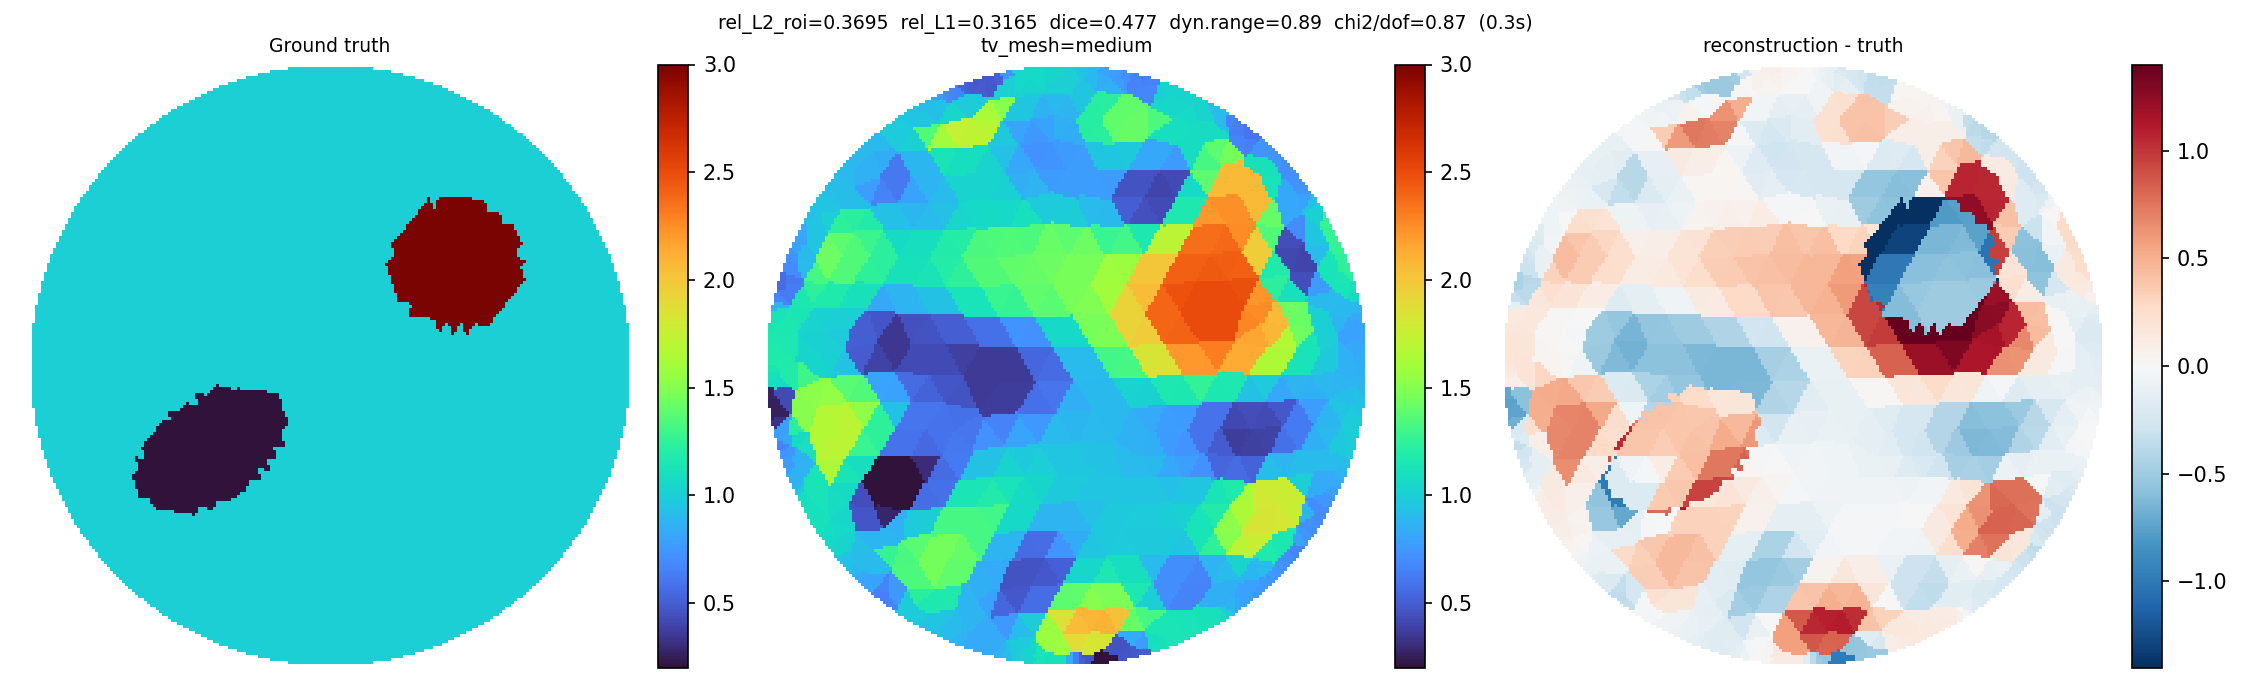

Data behind this chart, as committed beside it:
x, y, sigma
-0.9267, 0.3518, 0.7049
-0.9194, 0.3703, 0.7319
-0.7808, 0.609, 0.915
-0.8421, 0.5191, 0.9435
-0.8999, 0.4154, 0.7963
-0.8915, 0.4334, 0.8054
-0.9335, 0.333, 0.6975
-0.9015, 0.3893, 0.7938
-0.7669, 0.6263, 0.9119
-0.7955, 0.5894, 0.9199
-0.8289, 0.5396, 0.9451
-0.8546, 0.4981, 0.943
-0.8825, 0.4512, 0.8285
-0.7216, 0.6796, 0.8929
-0.912, 0.3143, 0.6945
-0.8733, 0.3755, 0.8999
-0.7434, 0.6166, 0.9105
-0.779, 0.5642, 0.9249
-0.7985, 0.5345, 0.9462
-0.8347, 0.4762, 0.944
-0.852, 0.4489, 0.9445
-0.7077, 0.694, 0.8932
-0.735, 0.6649, 0.8917
-0.6725, 0.7281, 0.8951
-0.6577, 0.7416, 0.8967
-0.9198, 0.2879, 0.6085
-0.8731, 0.3285, 0.9004
-0.8368, 0.4082, 0.958
-0.7245, 0.6401, 0.8891
-0.7408, 0.5741, 0.9212
-0.7918, 0.4921, 1.006
-0.6839, 0.7047, 0.8928
-0.6426, 0.7546, 0.8993
-0.6009, 0.7857, 0.9822
-0.5813, 0.8003, 0.9821
-0.5419, 0.8208, 0.9635
-0.9475, 0.2877, 0.5594
-0.9122, 0.2513, 0.6272
-0.8375, 0.3029, 1.325
-0.7935, 0.3889, 1.434
-0.68, 0.6329, 0.8613
-0.705, 0.5524, 0.9117
-0.7519, 0.4715, 1.246
-0.6599, 0.6757, 0.8647
-0.6137, 0.7425, 0.8985
-0.5892, 0.7597, 0.9816
-0.5528, 0.8004, 0.9813
-0.5214, 0.834, 0.9501
-0.4863, 0.8616, 0.9111
-0.9538, 0.2664, 0.559
-0.9432, 0.2393, 0.6237
-0.8833, 0.2263, 1.157
-0.7944, 0.3307, 1.434
-0.8421, 0.2483, 1.24
-0.7505, 0.4193, 1.389
-0.663, 0.5876, 0.7757
-0.7043, 0.501, 1.218
-0.612, 0.6936, 0.8398
-0.551, 0.7672, 0.9833
-0.4988, 0.8352, 0.9467
... 880 more rows
